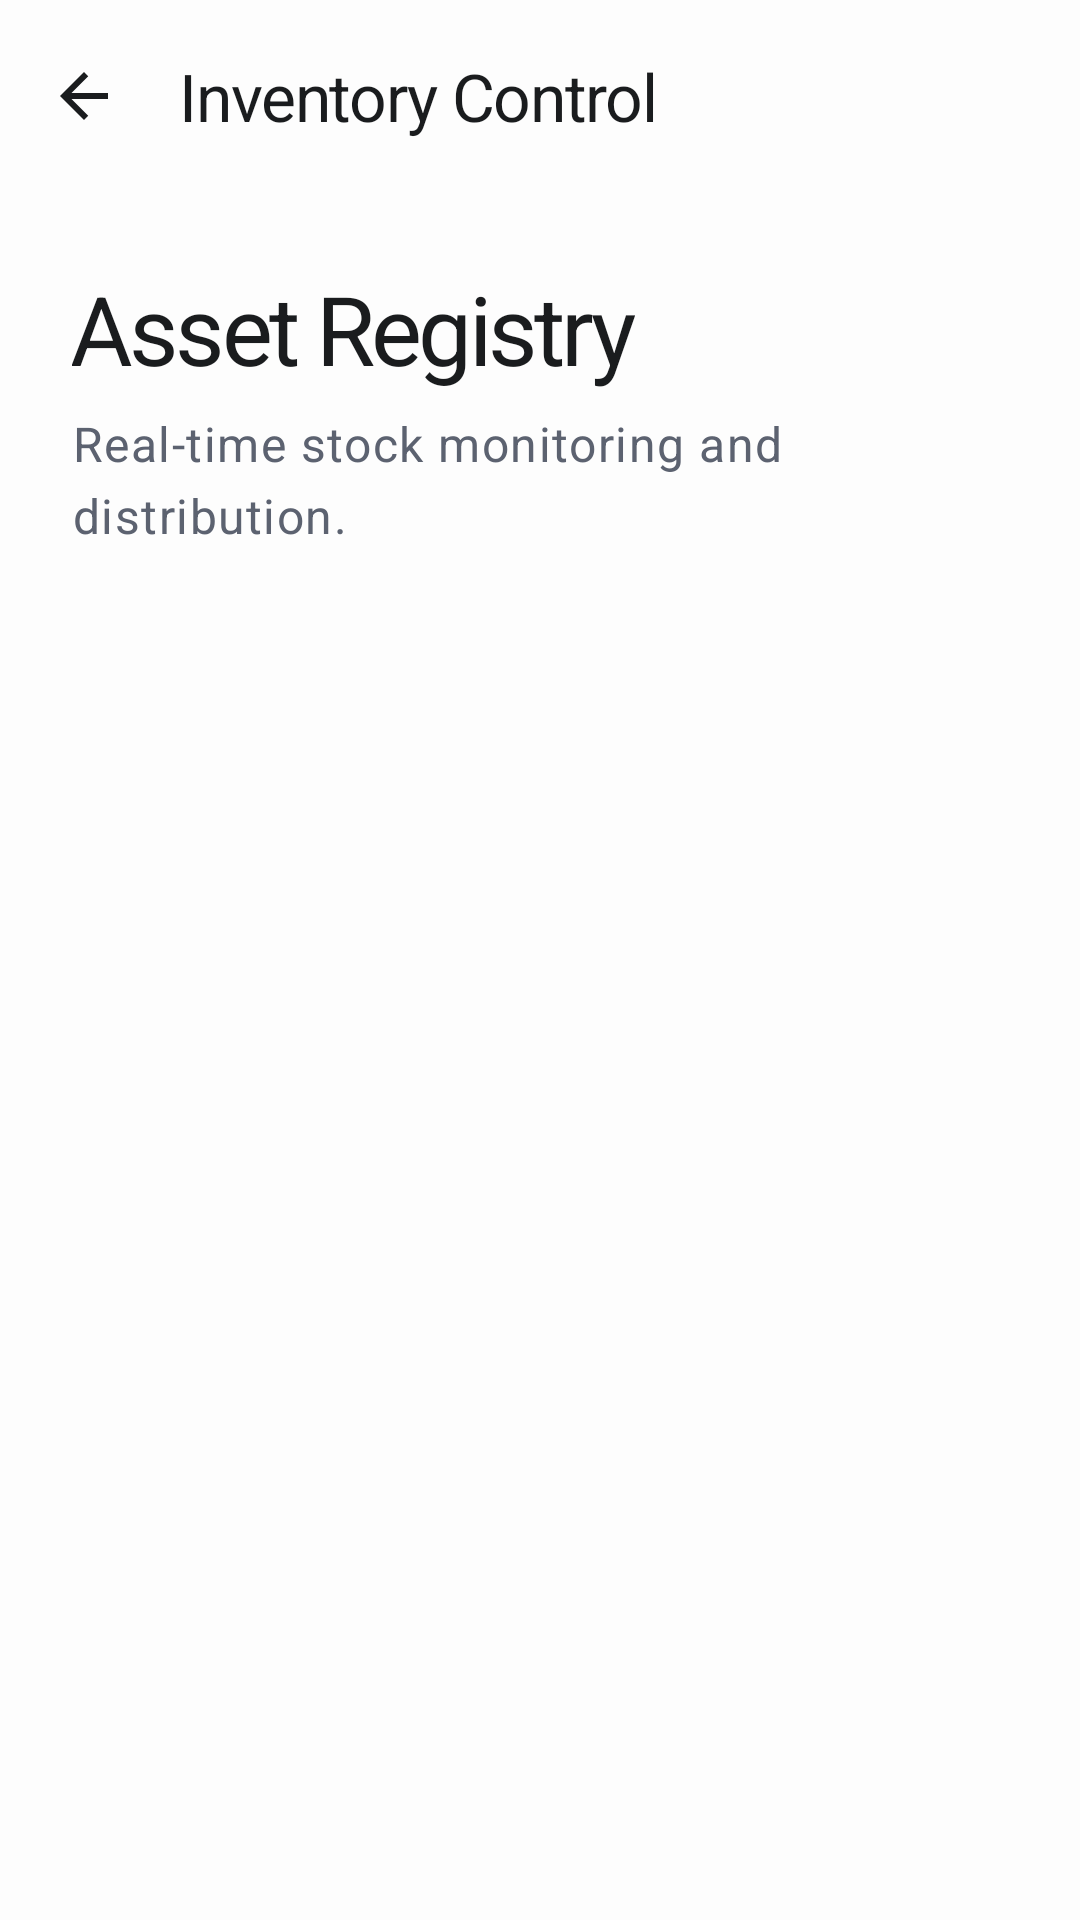

Reconstruct the res/layout file that produces this screen, plus the resources it refers to.
<!-- AndroidManifest.xml: application theme Theme.KasirAPP -->
<!-- res/layout/activity_stock.xml -->
<?xml version="1.0" encoding="utf-8"?>
<androidx.coordinatorlayout.widget.CoordinatorLayout
    xmlns:android="http://schemas.android.com/apk/res/android"
    xmlns:app="http://schemas.android.com/apk/res-auto"
    android:layout_width="match_parent"
    android:layout_height="match_parent"
    android:background="@color/background">

    <com.google.android.material.appbar.AppBarLayout
        android:layout_width="match_parent"
        android:layout_height="wrap_content"
        android:fitsSystemWindows="true"
        app:elevation="0dp"
        android:background="@color/background">

        <com.google.android.material.appbar.MaterialToolbar
            android:id="@+id/toolbar"
            android:layout_width="match_parent"
            android:layout_height="?attr/actionBarSize"
            app:navigationIcon="@drawable/ic_arrow_back"
            app:navigationIconTint="@color/primary"
            app:title="Inventory Control"
            app:titleTextColor="@color/primary"
            app:titleTextAppearance="@style/TextAppearance.App.TitleLarge"
            android:background="@color/background" />

    </com.google.android.material.appbar.AppBarLayout>

    <androidx.core.widget.NestedScrollView
        android:id="@+id/scrollView"
        android:layout_width="match_parent"
        android:layout_height="match_parent"
        android:fillViewport="true"
        app:layout_behavior="@string/appbar_scrolling_view_behavior">

        <LinearLayout
            android:layout_width="match_parent"
            android:layout_height="wrap_content"
            android:orientation="vertical"
            android:padding="24dp">

            <TextView
                style="@style/TextAppearance.App.HeadlineLarge"
                android:layout_width="wrap_content"
                android:layout_height="wrap_content"
                android:text="Asset Registry" />

            <TextView
                style="@style/TextAppearance.App.BodyLarge"
                android:layout_width="wrap_content"
                android:layout_height="wrap_content"
                android:layout_marginTop="6dp"
                android:text="Real-time stock monitoring and distribution." />

            <LinearLayout
                android:id="@+id/stockContainer"
                android:layout_width="match_parent"
                android:layout_height="wrap_content"
                android:layout_marginTop="32dp"
                android:orientation="vertical" />

        </LinearLayout>
    </androidx.core.widget.NestedScrollView>

</androidx.coordinatorlayout.widget.CoordinatorLayout>
<!-- resources referenced by this layout -->
<resources>
  <color name="background">#FDFDFD</color>
  <color name="primary">#1A1C1E</color>
  <!-- drawable ic_arrow_back (drawable) -->
  <vector xmlns:android="http://schemas.android.com/apk/res/android"
      android:width="24dp"
      android:height="24dp"
      android:viewportWidth="24"
      android:viewportHeight="24">
      <path
          android:fillColor="@color/on_surface"
          android:pathData="M20,11H7.83l5.59,-5.59L12,4l-8,8 8,8 1.41,-1.41L7.83,13H20V11z"/>
  </vector>
  <style name="TextAppearance.App.BodyLarge" parent="TextAppearance.Material3.BodyLarge">
          <item name="android:textSize">16sp</item>
          <item name="android:fontFamily">sans-serif</item>
          <item name="android:lineSpacingExtra">4dp</item>
          <item name="android:textColor">@color/secondary</item>
      </style>
  <style name="TextAppearance.App.HeadlineLarge" parent="TextAppearance.Material3.HeadlineLarge">
          <item name="android:textSize">32sp</item>
          <item name="android:fontFamily">sans-serif-black</item>
          <item name="android:letterSpacing">-0.04</item>
          <item name="android:textColor">@color/primary</item>
      </style>
  <style name="TextAppearance.App.TitleLarge" parent="TextAppearance.Material3.TitleLarge">
          <item name="android:textSize">22sp</item>
          <item name="android:fontFamily">sans-serif-medium</item>
          <item name="android:letterSpacing">-0.02</item>
          <item name="android:textColor">@color/primary</item>
      </style>
  <style name="Theme.KasirAPP" parent="Base.Theme.KasirAPP" />
  <color name="on_surface">#1A1C1E</color>
  <color name="secondary">#5C6270</color>
  <color name="on_primary">#FFFFFF</color>
  <color name="primary_container">#F1F3F7</color>
  <color name="on_primary_container">#1A1C1E</color>
  <color name="on_secondary">#FFFFFF</color>
  <color name="secondary_container">#F8F9FB</color>
  <color name="on_secondary_container">#1A1C1E</color>
  <color name="surface">#FFFFFF</color>
  <color name="surface_variant">#F5F7FA</color>
  <color name="on_surface_variant">#5C6270</color>
  <color name="outline">#E2E8F0</color>
  <color name="error">#DC2626</color>
  <style name="Widget.App.Button.Primary" parent="Widget.App.Button">
          <item name="backgroundTint">@color/primary</item>
          <item name="android:textColor">@color/white</item>
          <item name="rippleColor">#33FFFFFF</item>
      </style>
  <style name="Widget.App.TextInputLayout" parent="Widget.Material3.TextInputLayout.OutlinedBox">
          <item name="boxCornerRadiusTopStart">18dp</item>
          <item name="boxCornerRadiusTopEnd">18dp</item>
          <item name="boxCornerRadiusBottomStart">18dp</item>
          <item name="boxCornerRadiusBottomEnd">18dp</item>
          <item name="boxStrokeColor">@color/outline</item>
          <item name="boxStrokeWidth">1.2dp</item>
          <item name="boxStrokeWidthFocused">2dp</item>
          <item name="android:textColorHint">@color/secondary</item>
          <item name="hintTextColor">@color/primary</item>
      </style>
  <style name="TextAppearance.App.LabelLarge" parent="TextAppearance.Material3.LabelLarge">
          <item name="android:textSize">14sp</item>
          <item name="android:fontFamily">sans-serif-medium</item>
          <item name="android:letterSpacing">0.05</item>
          <item name="android:textColor">@color/secondary</item>
      </style>
  <style name="Widget.App.Button" parent="Widget.Material3.Button">
          <item name="cornerRadius">20dp</item>
          <item name="android:insetTop">0dp</item>
          <item name="android:insetBottom">0dp</item>
          <item name="android:textAllCaps">false</item>
          <item name="android:textStyle">bold</item>
          <item name="android:letterSpacing">0.01</item>
          <item name="android:minHeight">60dp</item>
      </style>
  <color name="white">#FFFFFF</color>
</resources>
